Dataset: 半导体芯片表面缺陷检测(预处理后) (GitHub, Baird-Li/Lizhipeng1). Classes: ZF scratch, broken, pin break, scratch.

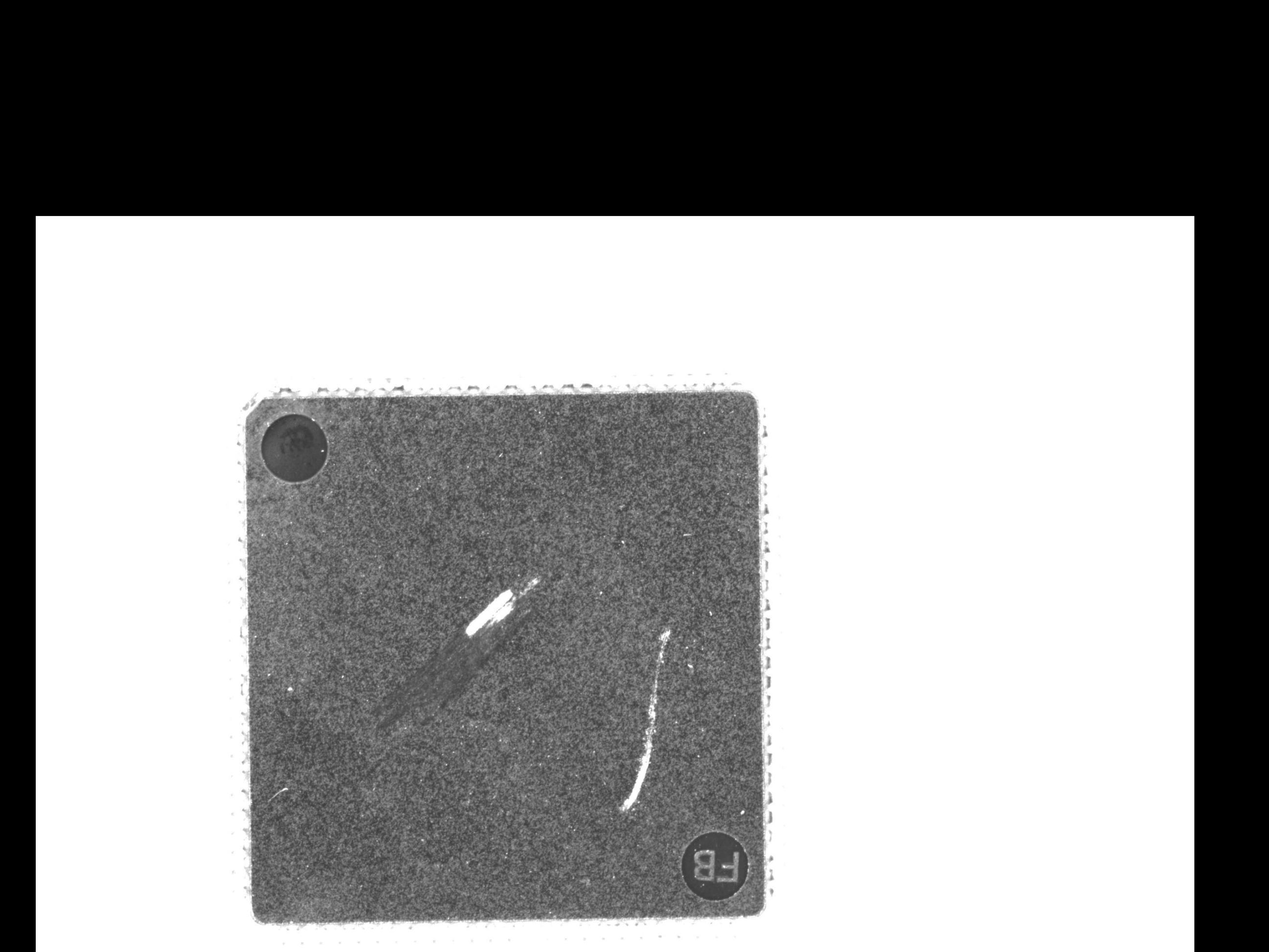
Label: ZF scratch

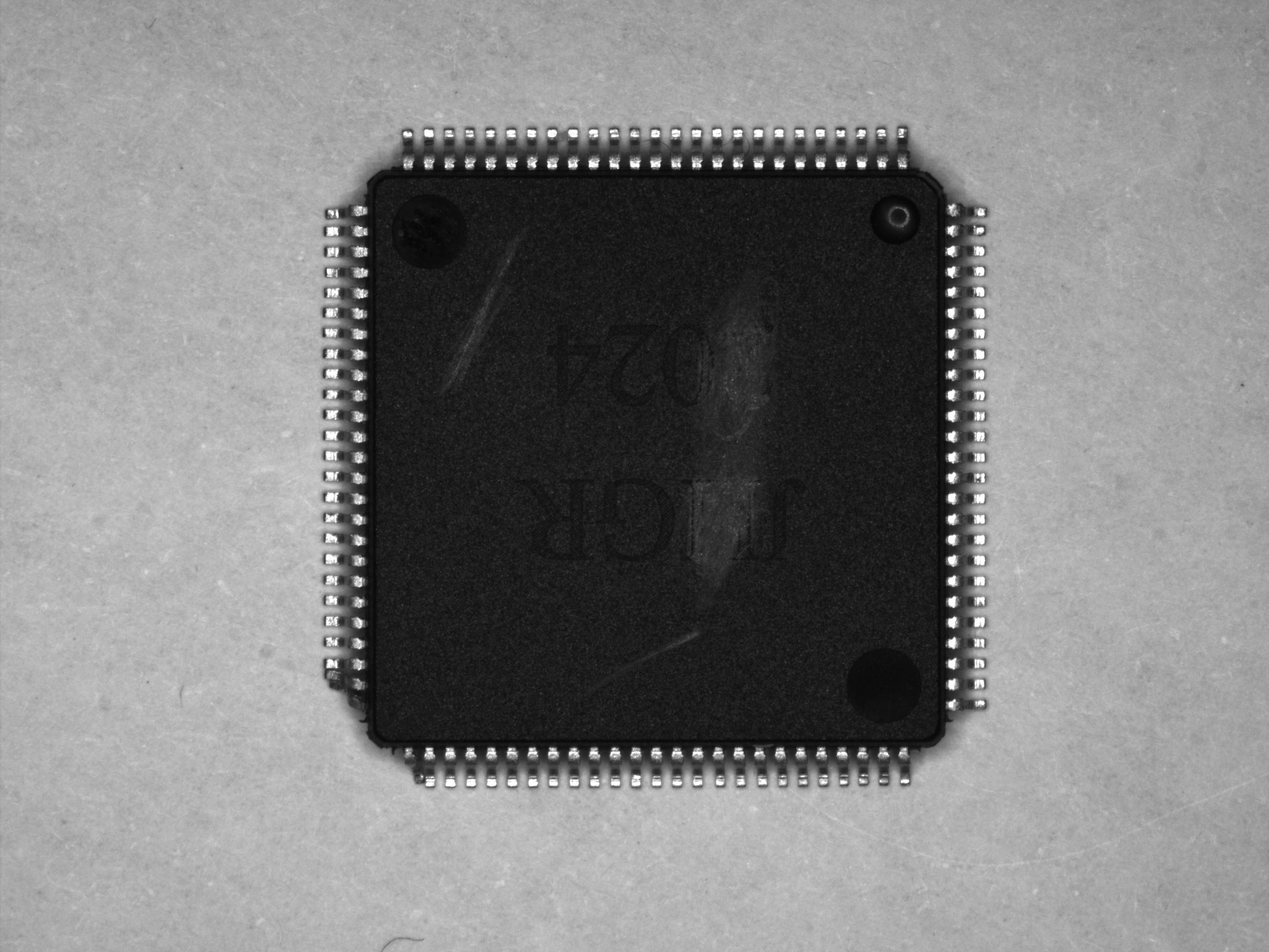
Label: pin break

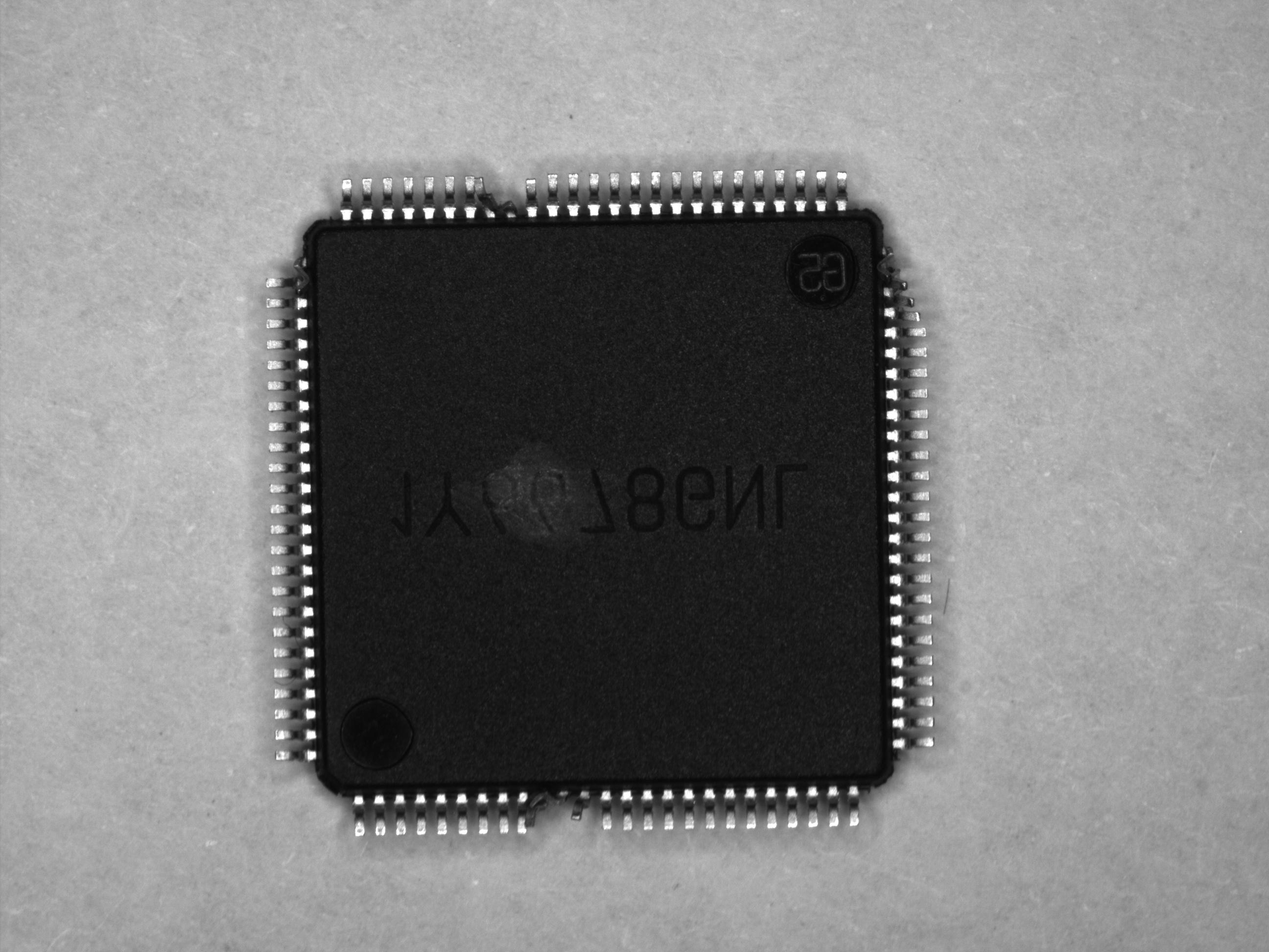
Label: pin break

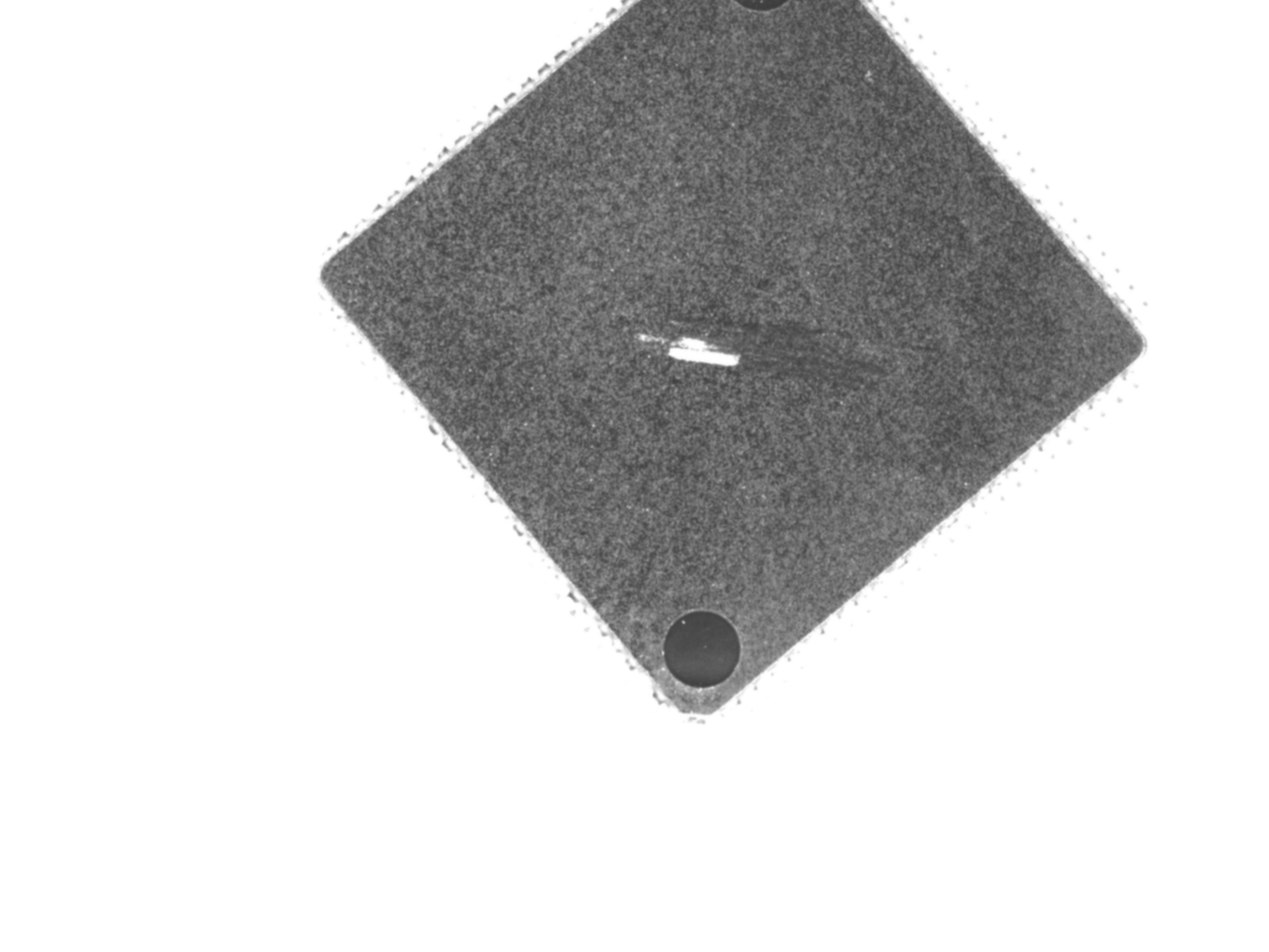
Label: ZF scratch

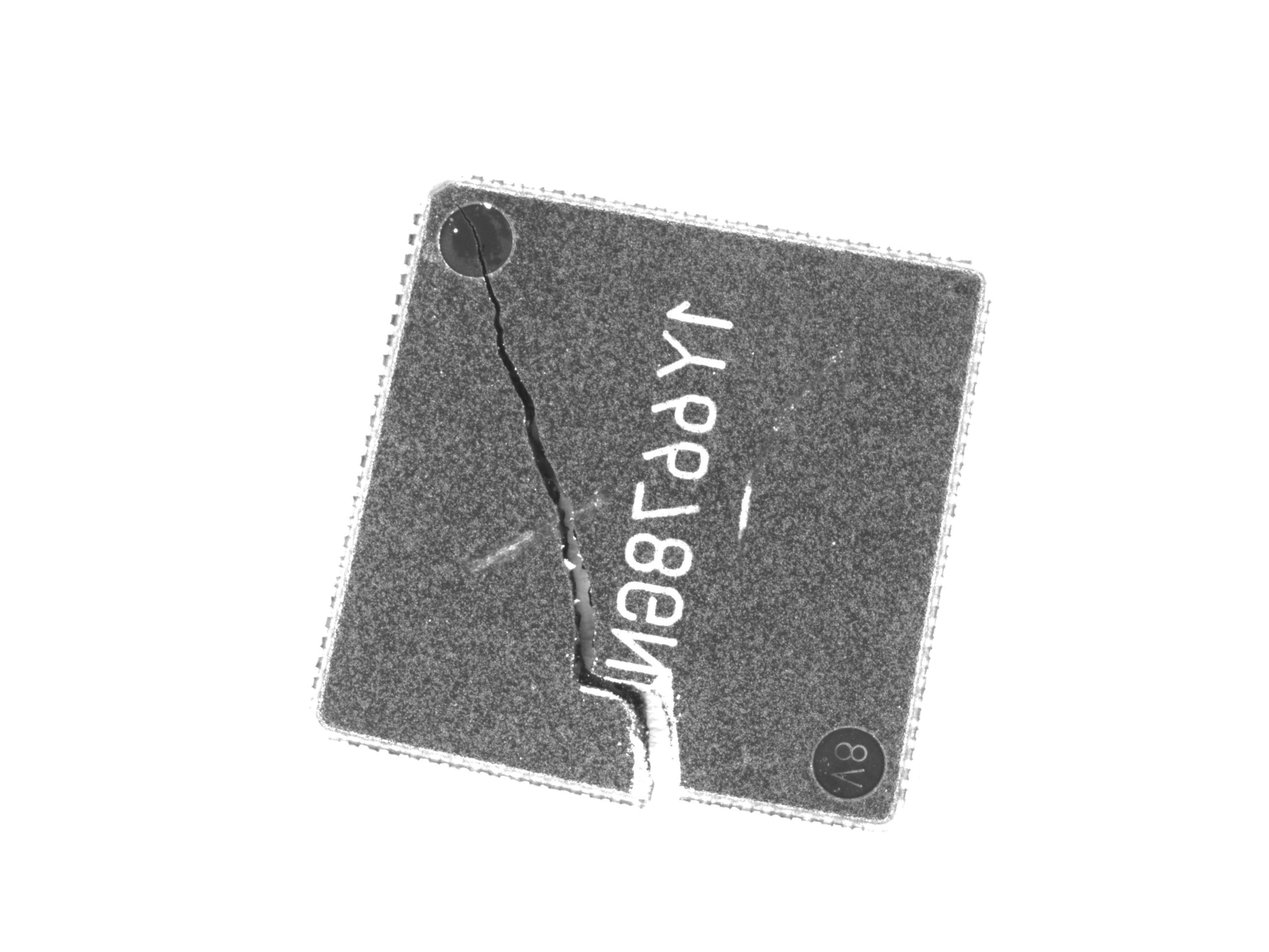
Label: broken

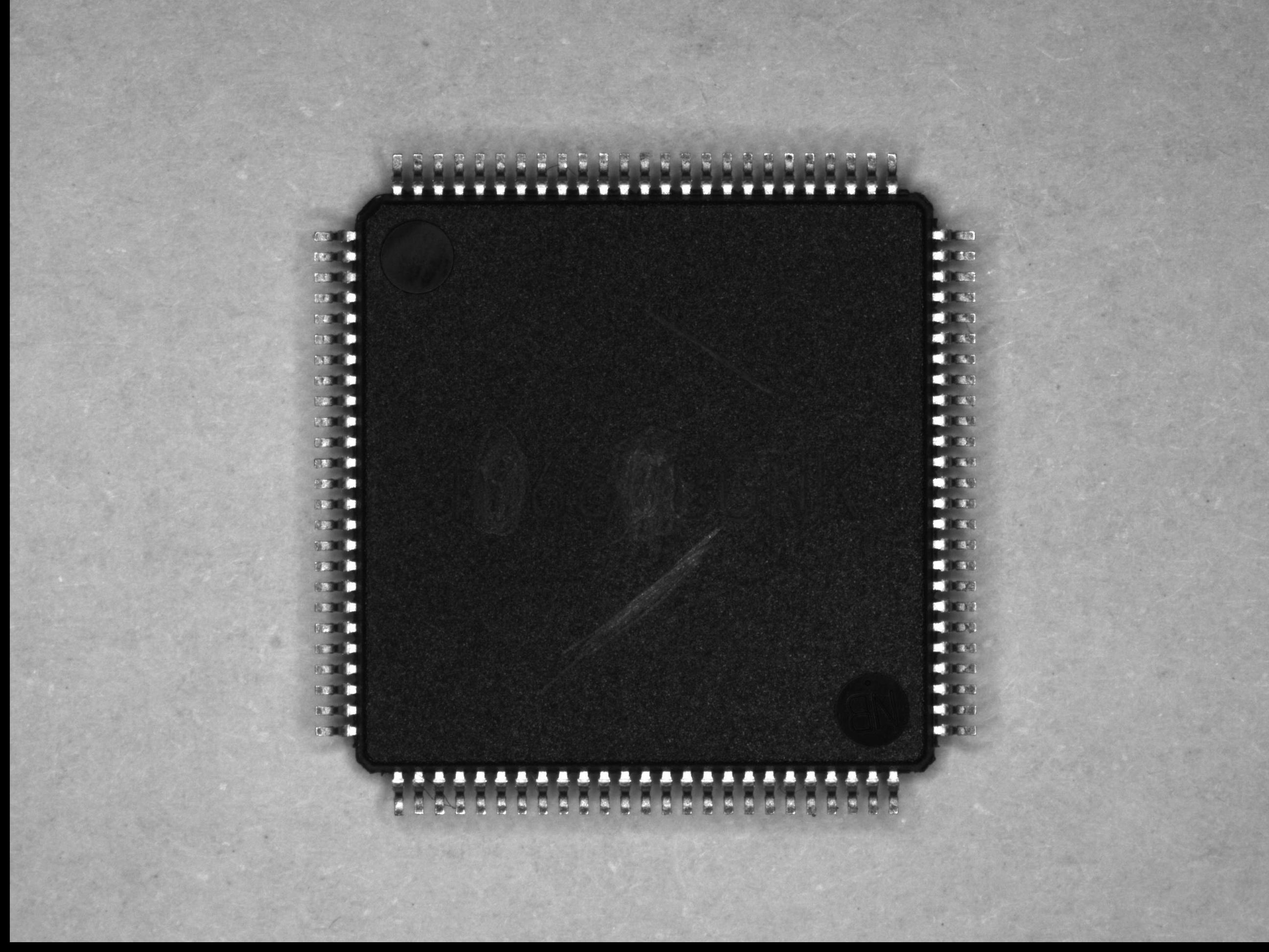
Label: scratch
